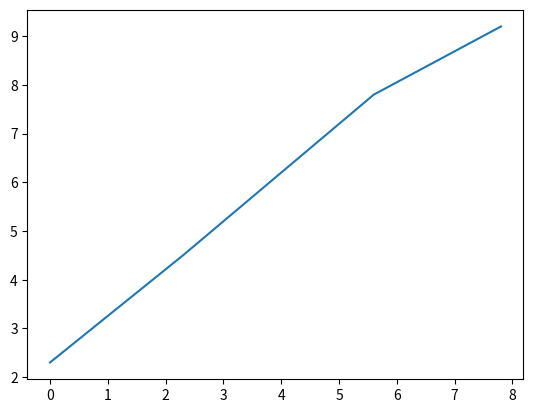

Write Python code to recreate this figure.
import numpy as np
import matplotlib.pyplot as plt

ax=[0.,2.3,5.6,7.8]
ay=[2.3,4.5,7.8,9.2]
plt.plot(ax,ay)
